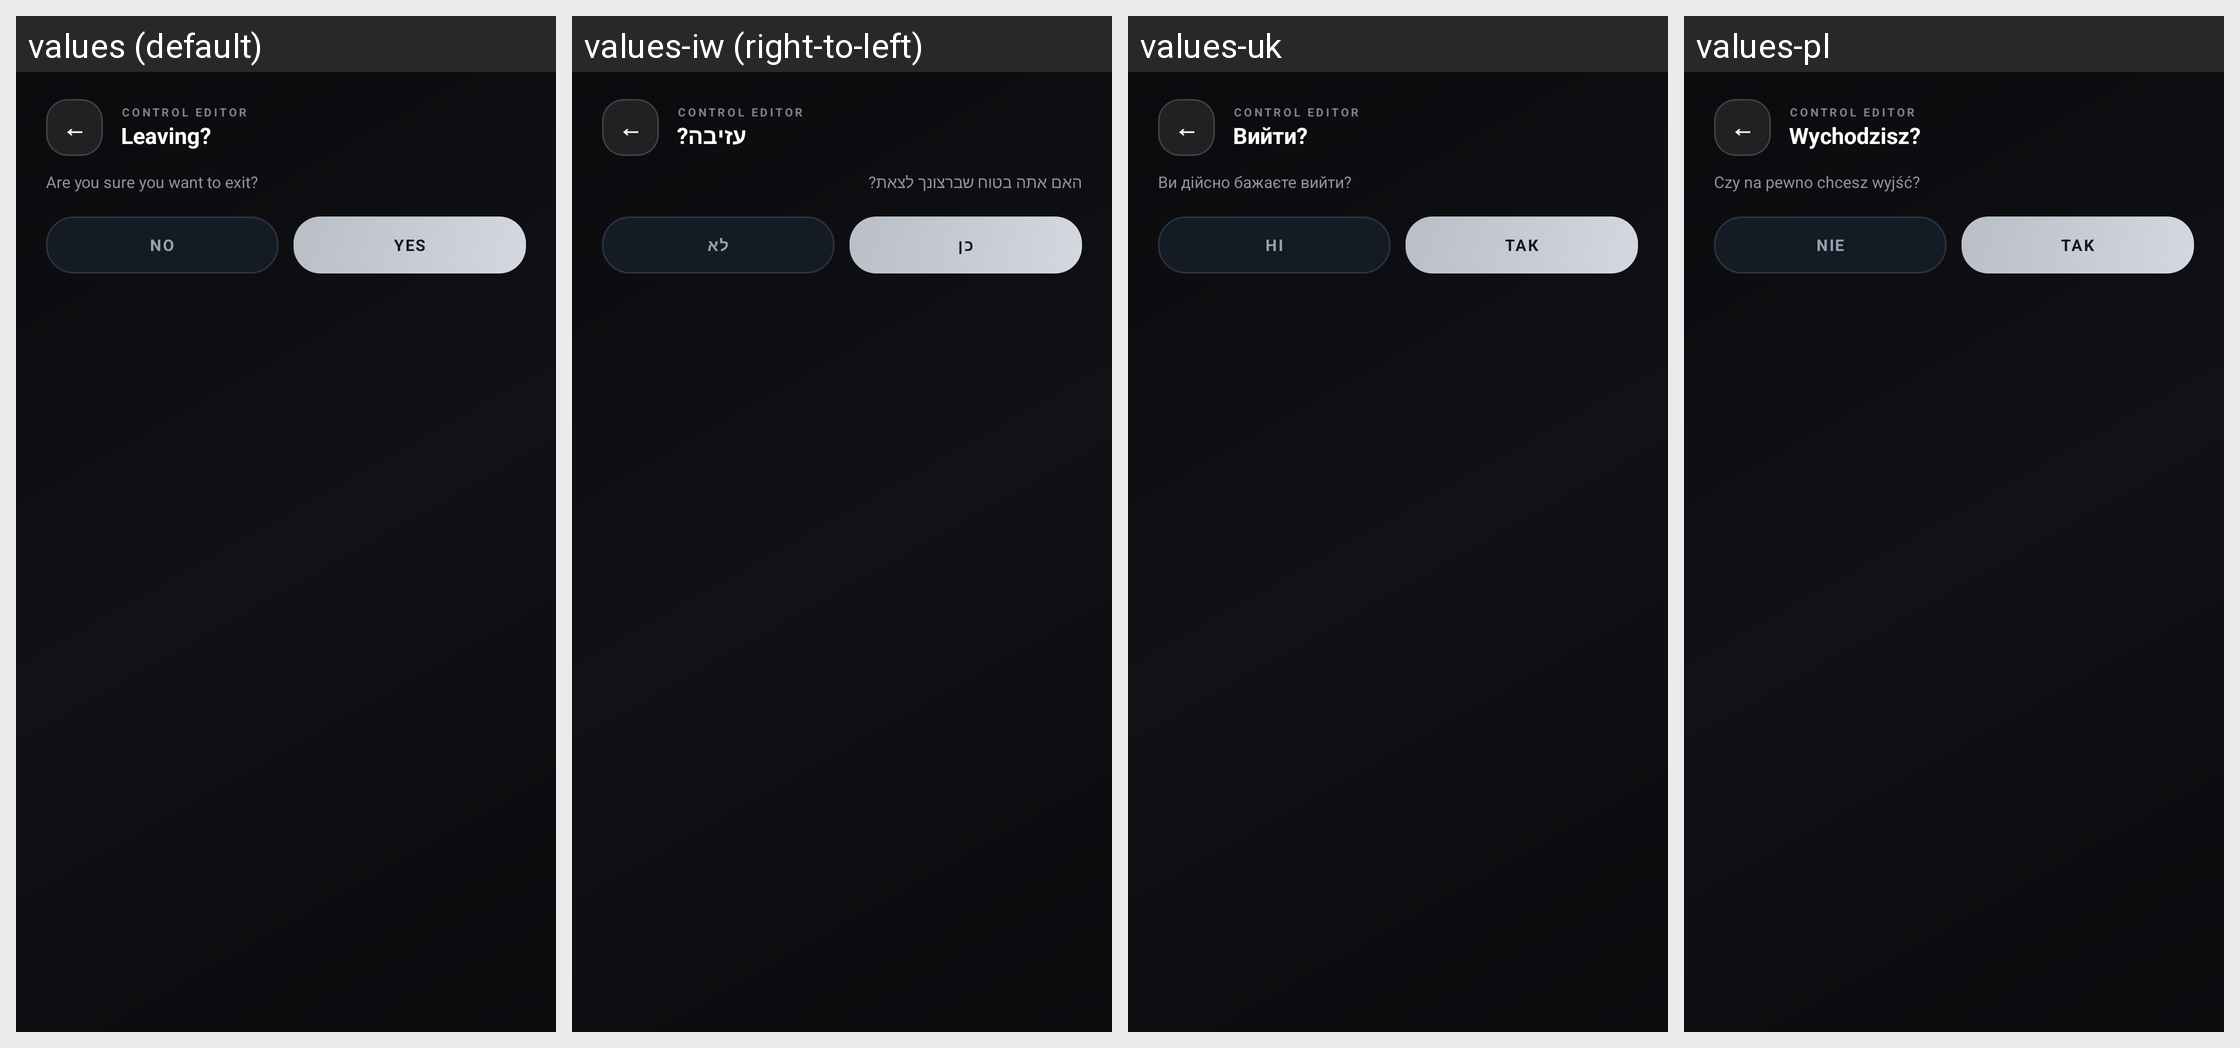

Here is an Android app screen in its default locale and in the app's own translations. Write out the translated-string differences for the strings that appear on this screen.
Android screen res/layout/dialog_cs_exit_confirm.xml rendered under 4 locales, left to right: values (default), values-iw (right-to-left), values-uk, values-pl. Device: Nexus 5 (rendered at 1080×1920; each locale shown at half size, 540×960, under a caption strip naming it); theme AppTheme.
Other locales in the repository, not shown: values-af, values-ar, values-az-rAZ, values-ba, values-bn-rBD, values-bn-rIN, values-ca, values-cs, values-da, values-de, values-el, values-en-rGB, values-es, values-et-rEE, values-fa-rIR, values-fi, values-fil, values-fr, values-hi, values-hu, values-in, values-it, values-ja, values-kk, values-ko, values-la, values-lol-rAA, values-lt, values-mn-rMN, values-ms, values-nl, values-no, values-pt, values-pt-rBR, values-ro, values-rpr, values-ru, values-sk-rSK, values-sr, values-sr-rCS, values-sv, values-th, values-tr, values-tt, values-vi, values-zh-rCN, values-zh-rTW.
Strings drawn on this screen, with the default value and each locale's value (text and hints the layout hard-codes, and strings that could not be matched under every locale, appear in the picture but are not listed):

customctrl_editor_exit_title
  values: Leaving?
  values-iw: עזיבה?
  values-uk: Вийти?
  values-pl: Wychodzisz?

customctrl_editor_exit_msg
  values: Are you sure you want to exit?
  values-iw: האם אתה בטוח שברצונך לצאת?
  values-uk: Ви дійсно бажаєте вийти?
  values-pl: Czy na pewno chcesz wyjść?

global_no
  values: No
  values-iw: לא
  values-uk: Ні
  values-pl: Nie

global_yes
  values: Yes
  values-iw: כן
  values-uk: Так
  values-pl: Tak
